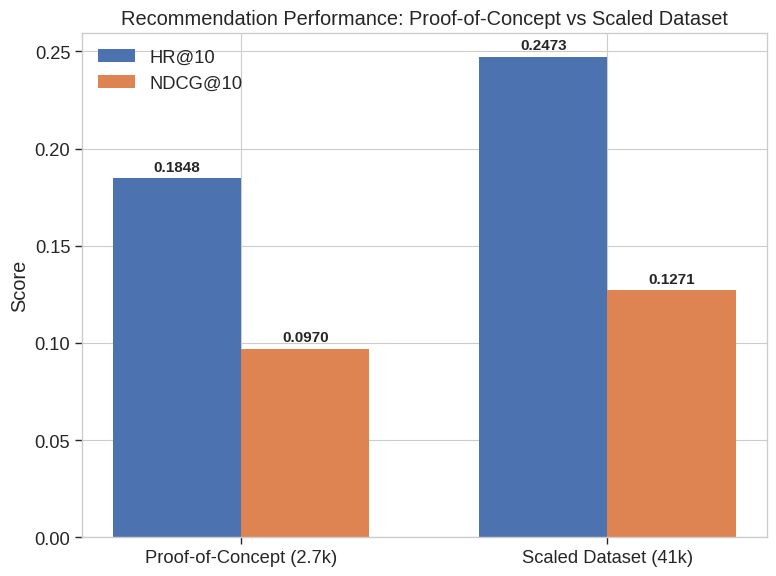
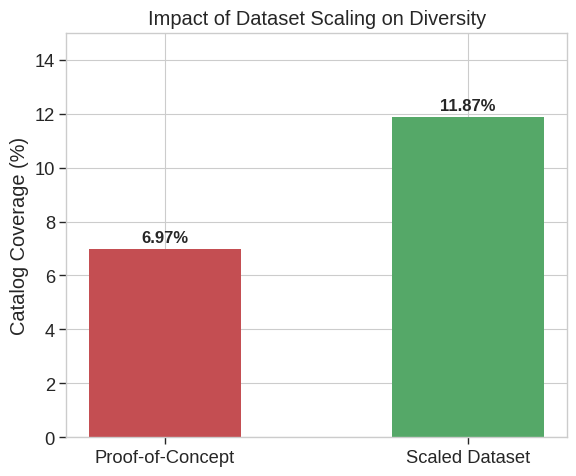

Source code (Python) for these figures, in order:
import matplotlib.pyplot as plt
import numpy as np
import seaborn as sns

plt.style.use('seaborn-v0_8-whitegrid')
sns.set_context("paper", font_scale=1.5)
colors = sns.color_palette("Set2")

def save_fig(name):
    plt.tight_layout()
    plt.savefig(name, dpi=300, bbox_inches='tight')
    plt.close()

def plot_dataset_scaling_comparison():
    labels = ['Proof-of-Concept (2.7k)', 'Scaled Dataset (41k)']
    hr10 = [0.1848, 0.2473]
    ndcg10 = [0.0970, 0.1271]

    x = np.arange(len(labels))
    width = 0.35

    fig, ax = plt.subplots(figsize=(8, 6))
    rects1 = ax.bar(x - width/2, hr10, width, label='HR@10', color='#4c72b0')
    rects2 = ax.bar(x + width/2, ndcg10, width, label='NDCG@10', color='#dd8452')

    ax.set_ylabel('Score')
    ax.set_title('Recommendation Performance: Proof-of-Concept vs Scaled Dataset')
    ax.set_xticks(x)
    ax.set_xticklabels(labels)
    ax.legend()
    
    # Add values on top
    for rects in [rects1, rects2]:
        for rect in rects:
            height = rect.get_height()
            ax.annotate(f'{height:.4f}',
                        xy=(rect.get_x() + rect.get_width() / 2, height),
                        xytext=(0, 3),  
                        textcoords="offset points",
                        ha='center', va='bottom', fontsize=11, fontweight='bold')

    save_fig('fig5_dataset_scaling_comparison.png')

def plot_catalog_coverage_comparison():
    labels = ['Proof-of-Concept', 'Scaled Dataset']
    coverage = [6.97, 11.87] # percentages
    
    fig, ax = plt.subplots(figsize=(6, 5))
    bars = ax.bar(labels, coverage, color=['#c44e52', '#55a868'], width=0.5)
    
    ax.set_ylabel('Catalog Coverage (%)')
    ax.set_title('Impact of Dataset Scaling on Diversity')
    ax.set_ylim(0, 15)
    
    for bar in bars:
        height = bar.get_height()
        ax.annotate(f'{height:.2f}%',
                    xy=(bar.get_x() + bar.get_width() / 2, height),
                    xytext=(0, 3),
                    textcoords="offset points",
                    ha='center', va='bottom', fontsize=12, fontweight='bold')
                    
    save_fig('fig6_catalog_coverage_comparison.png')

if __name__ == "__main__":
    print("Generating thesis comparison graphs...")
    plot_dataset_scaling_comparison()
    plot_catalog_coverage_comparison()
    print("Done!")
